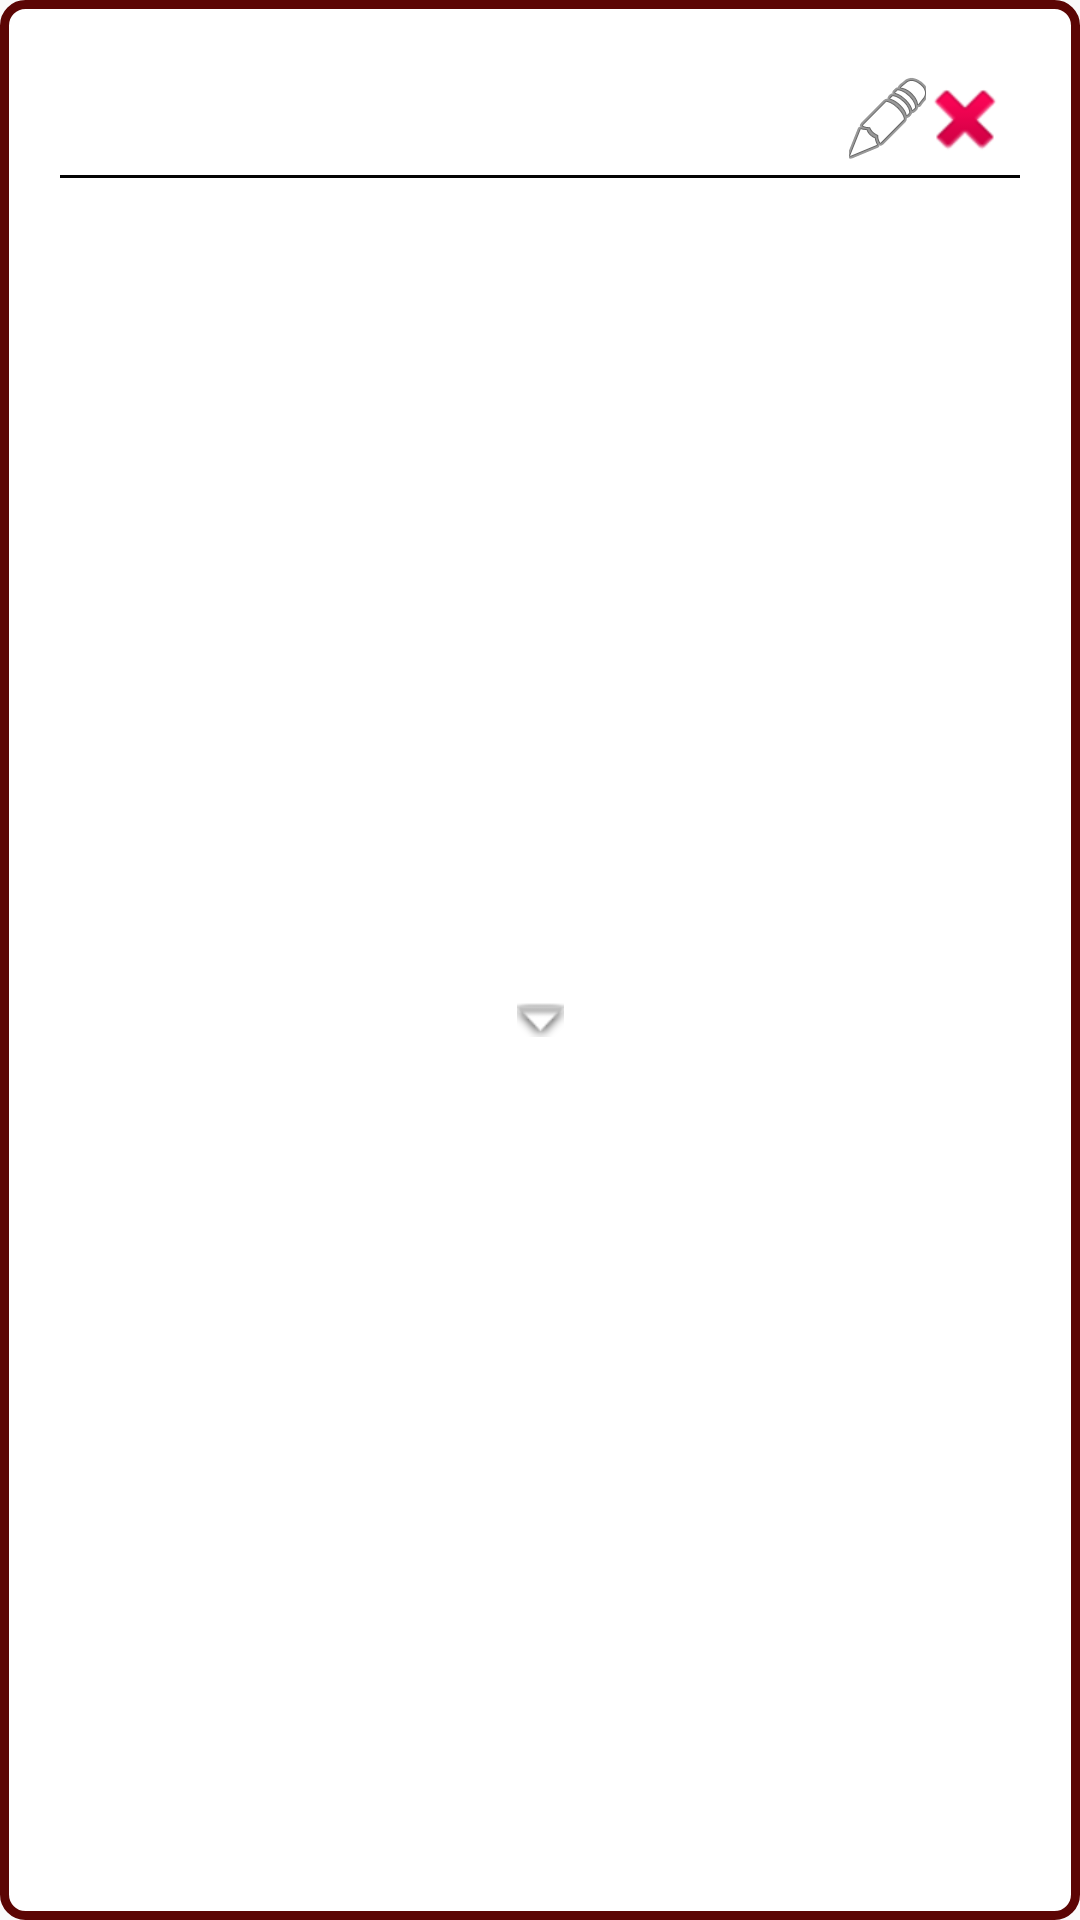

Android layout source for this screen:
<!-- AndroidManifest.xml: application theme AppTheme -->
<!-- res/layout/group_list_row.xml -->
<?xml version="1.0" encoding="utf-8"?>
<LinearLayout
        xmlns:android="http://schemas.android.com/apk/res/android"
        xmlns:app="http://schemas.android.com/apk/res-auto"
        android:background="@drawable/group_background_red"
        android:orientation="vertical"
        android:layout_width="match_parent" android:layout_height="wrap_content"
        android:gravity="center_horizontal" android:padding="20dp" android:layout_marginTop="14dp">
    <TableRow
            android:padding="5dp"
            android:layout_width="match_parent" android:layout_height="wrap_content"
            android:background="@drawable/bottom_border"
            android:gravity="center_horizontal">
        <TextView
                android:id="@+id/group_name"
                android:textColor="@color/darkRed"
                android:textSize="22sp"
                android:layout_width="0dp" android:layout_height="match_parent"
                android:gravity="center"
                android:layout_weight="1.0"/>
        <ImageButton
                android:id="@+id/group_edit"
                android:layout_width="0dp" android:layout_height="match_parent"
                app:srcCompat="@android:drawable/ic_menu_edit"
                android:background="@color/lightRed"
                android:layout_weight="0.1" android:adjustViewBounds="true"/>
        <ImageButton
                android:id="@+id/group_remove"
                android:layout_height="match_parent" android:layout_width="0dp"
                app:srcCompat="@android:drawable/ic_delete"
                android:background="@color/lightRed"
                android:layout_weight="0.1" android:adjustViewBounds="true"/>
    </TableRow>
    <LinearLayout
            android:id="@+id/group_info_bar"
            android:layout_width="match_parent" android:layout_height="match_parent"
            android:orientation="vertical" android:padding="8dp" android:visibility="gone">
        <TextView
                android:layout_width="match_parent" android:layout_height="wrap_content"
                android:id="@+id/creation_date" android:text="Creation date: "/>
        <TextView
                android:layout_width="match_parent" android:layout_height="wrap_content"
                android:id="@+id/tasks_number" android:text="Number of tasks: "/>

    </LinearLayout>
    <ImageButton
            android:id="@+id/group_arrow"
            android:layout_width="match_parent" android:layout_height="match_parent"
            app:srcCompat="@android:drawable/arrow_down_float"
            android:background="@color/lightRed"/>
</LinearLayout>
<!-- resources referenced by this layout -->
<resources>
  <color name="darkRed">#5c0504</color>
  <color name="lightRed">#ffffff</color>
  <!-- drawable bottom_border (drawable) -->
  <layer-list xmlns:android="http://schemas.android.com/apk/res/android">
      <item android:top="-2dp" android:left="-2dp" android:right="-2dp">
          <shape android:shape="rectangle">
              <stroke android:width="1dp" android:color="@color/Black" />
              <padding android:bottom="10dp"/>
          </shape>
      </item>
  </layer-list>
  <!-- drawable group_background_red (drawable) -->
  <?xml version="1.0" encoding="utf-8"?>
  <shape xmlns:android="http://schemas.android.com/apk/res/android">
      <stroke
              android:width="3dp"
              android:color="@color/darkRed"/>
      <corners
              android:radius="7dp" />
  
      <padding
              android:left="8dp"
              android:right="8dp"
              android:top="5dp"
              android:bottom="5dp"/>
  
      <solid android:color="#ffffff"/>
  </shape>
  <style name="AppTheme" parent="Theme.AppCompat.Light.DarkActionBar">
          
          <item name="colorPrimary">@color/colorPrimary</item>
          <item name="colorPrimaryDark">@color/colorPrimaryDark</item>
          <item name="colorAccent">@color/colorAccent</item>
      </style>
  <color name="Black">#030303</color>
  <color name="colorPrimary">#3F51B5</color>
  <color name="colorPrimaryDark">#303F9F</color>
  <color name="colorAccent">@color/darkGreen</color>
  <color name="darkGreen">#003e00</color>
</resources>
